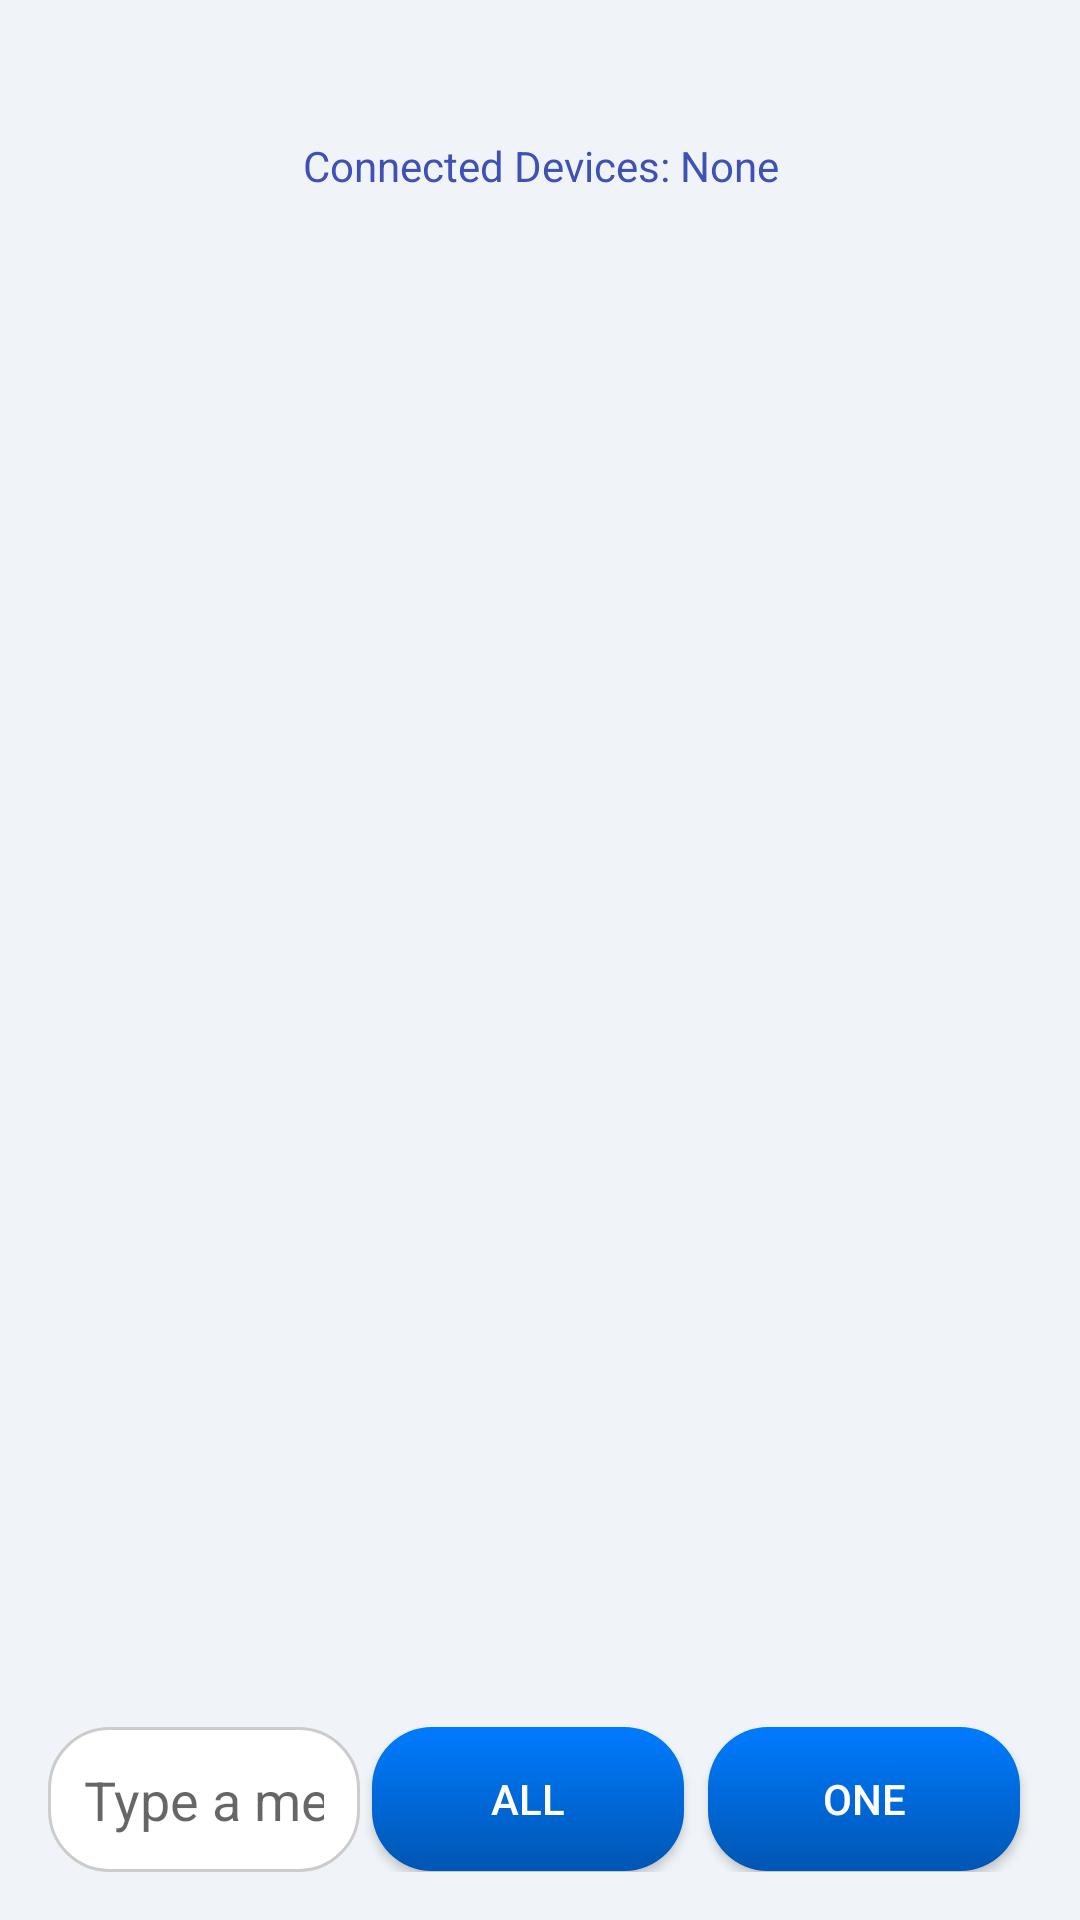

Produce the Android XML layout that renders to this screen, including the resource entries it uses.
<!-- AndroidManifest.xml: application theme Theme.NearbyApi -->
<!-- res/layout/activity_main.xml -->
<?xml version="1.0" encoding="utf-8"?>
<RelativeLayout xmlns:android="http://schemas.android.com/apk/res/android"
    xmlns:tools="http://schemas.android.com/tools"
    android:layout_width="match_parent"
    android:layout_height="match_parent"
    android:background="#F0F4F8"
    android:padding="16dp"
    tools:context=".MainActivity">

    <TextView
        android:id="@+id/userIdTextView"
        android:layout_width="wrap_content"
        android:layout_height="wrap_content"
        android:layout_centerHorizontal="true"
        android:layout_alignParentTop="true"
        android:textSize="16sp"
        android:textStyle="bold"
        android:textColor="#555555"
        tools:text="Your ID: 123456789" />

    
    <TextView
        android:id="@+id/connectedDevicesTextView"
        android:layout_width="match_parent"
        android:layout_height="wrap_content"
        android:layout_below="@id/userIdTextView"
        android:layout_marginTop="8dp"
        android:layout_marginBottom="8dp"
        android:gravity="center"
        android:textColor="#3F51B5"
        android:text="Connected Devices: None" />


    <androidx.recyclerview.widget.RecyclerView
        android:id="@+id/messagesRecyclerView"
        android:layout_width="match_parent"
        android:layout_height="match_parent"
        android:layout_above="@id/inputLayout"
        android:layout_below="@id/connectedDevicesTextView"
        android:contentDescription="List of chat messages" />

    <LinearLayout
        android:id="@+id/inputLayout"
        android:layout_width="match_parent"
        android:layout_height="wrap_content"
        android:layout_alignParentBottom="true"
        android:orientation="horizontal"
        android:gravity="center_vertical">

        <EditText
            android:id="@+id/messageEditText"
            android:layout_width="0dp"
            android:layout_height="wrap_content"
            android:layout_weight="1"
            android:hint="Type a message..."
            android:inputType="textShortMessage"
            android:background="@drawable/input_background"
            android:padding="12dp"
            android:textColor="@android:color/black" />

        <Button
            android:id="@+id/sendBroadcastButton"
            style="@style/SendButton"
            android:text="All"/>

        <Button
            android:id="@+id/sendPrivateButton"
            style="@style/SendButton"
            android:text="One" />
    </LinearLayout>

</RelativeLayout>
<!-- resources referenced by this layout -->
<resources>
  <!-- drawable input_background (drawable) -->
  <?xml version="1.0" encoding="utf-8"?>
  <shape xmlns:android="http://schemas.android.com/apk/res/android">
      <solid android:color="#FFFFFF" />
      <corners android:radius="20dp" />
      <stroke android:width="1dp" android:color="#CCCCCC" />
  </shape>
  <style name="SendButton" parent="Widget.AppCompat.Button.Colored">
          <item name="android:layout_width">0dp</item>
          <item name="android:layout_height">wrap_content</item>
          <item name="android:layout_weight">1</item>
          <item name="android:background">@drawable/button_background</item>
          <item name="android:textColor">@android:color/white</item>
          <item name="android:layout_marginStart">4dp</item>
          <item name="android:layout_marginEnd">4dp</item>
      </style>
  <style name="Theme.NearbyApi" parent="Theme.MaterialComponents.DayNight.NoActionBar">
          
          <item name="colorPrimary">#6200EE</item>
          <item name="colorPrimaryVariant">#3700B3</item>
          <item name="colorOnPrimary">#FFFFFF</item>
          
          <item name="colorSecondary">#03DAC6</item>
          <item name="colorSecondaryVariant">#018786</item>
          <item name="colorOnSecondary">#000000</item>
          
          <item name="android:statusBarColor" tools:targetApi="l">?attr/colorPrimaryVariant</item>
          
      </style>
  <!-- drawable button_background (drawable) -->
  <?xml version="1.0" encoding="utf-8"?>
  
  <selector xmlns:android="http://schemas.android.com/apk/res/android">
      <item>
          <shape android:shape="rectangle">
              <gradient
                  android:startColor="#007BFF"
                  android:endColor="#0056b3"
                  android:angle="270" />
              <corners android:radius="20dp" />
          </shape>
      </item>
  </selector>
</resources>
